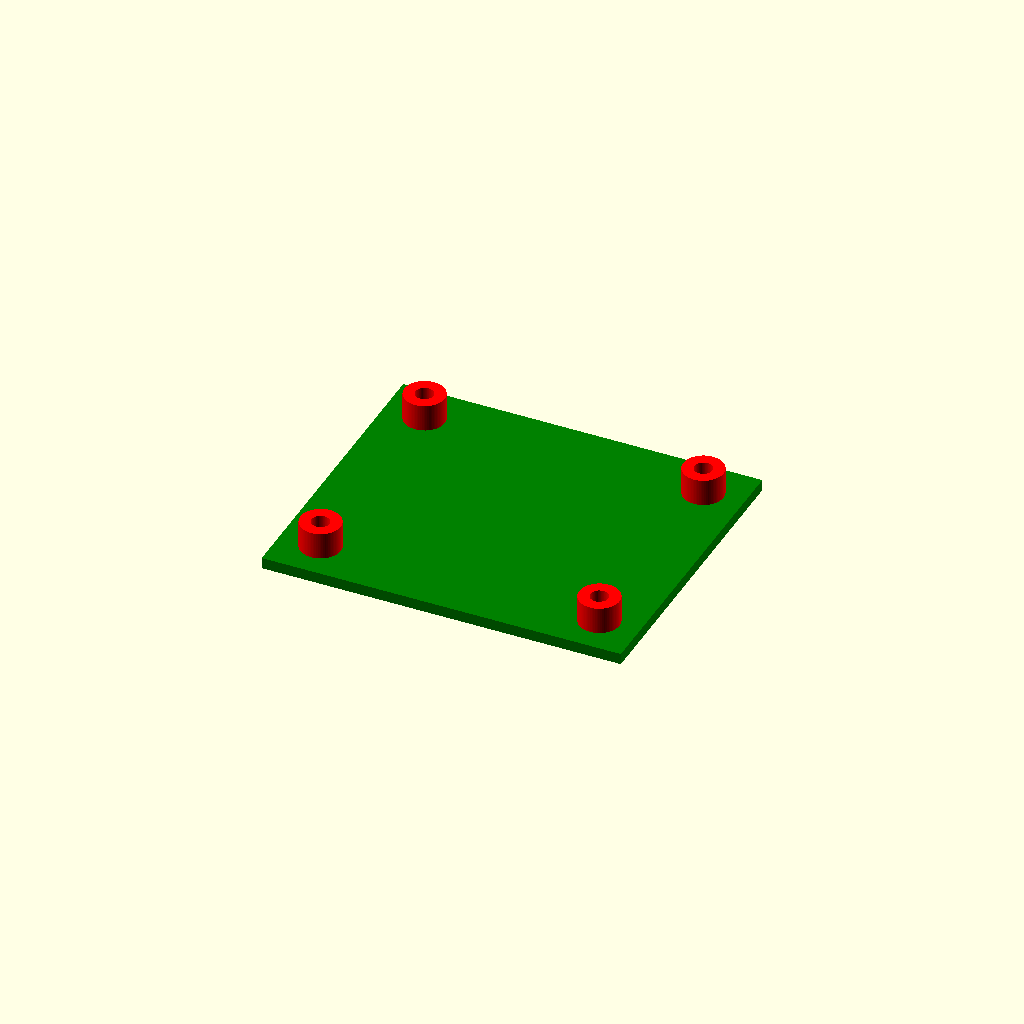
Cell 1: the model at its default parameters.
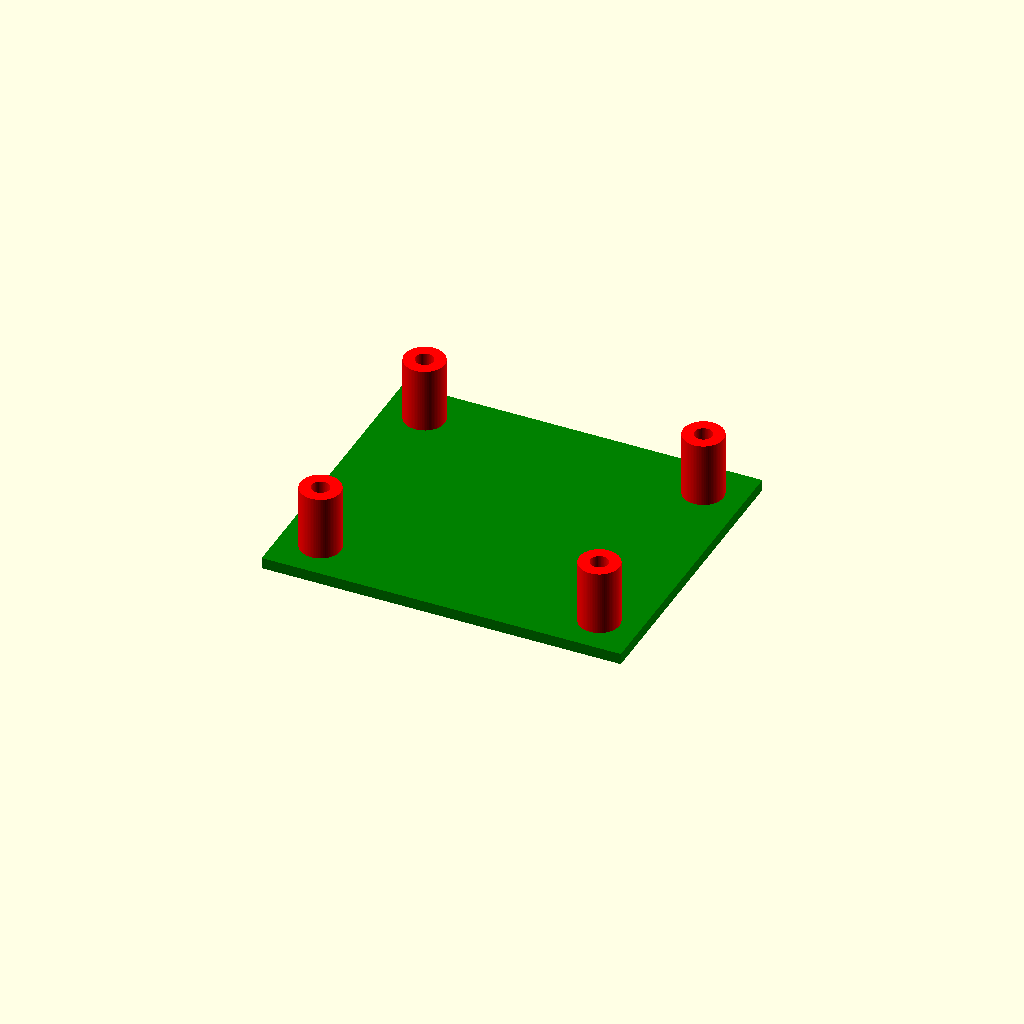
Cell 2 — riser_height set to 13.6, the other parameters unchanged.
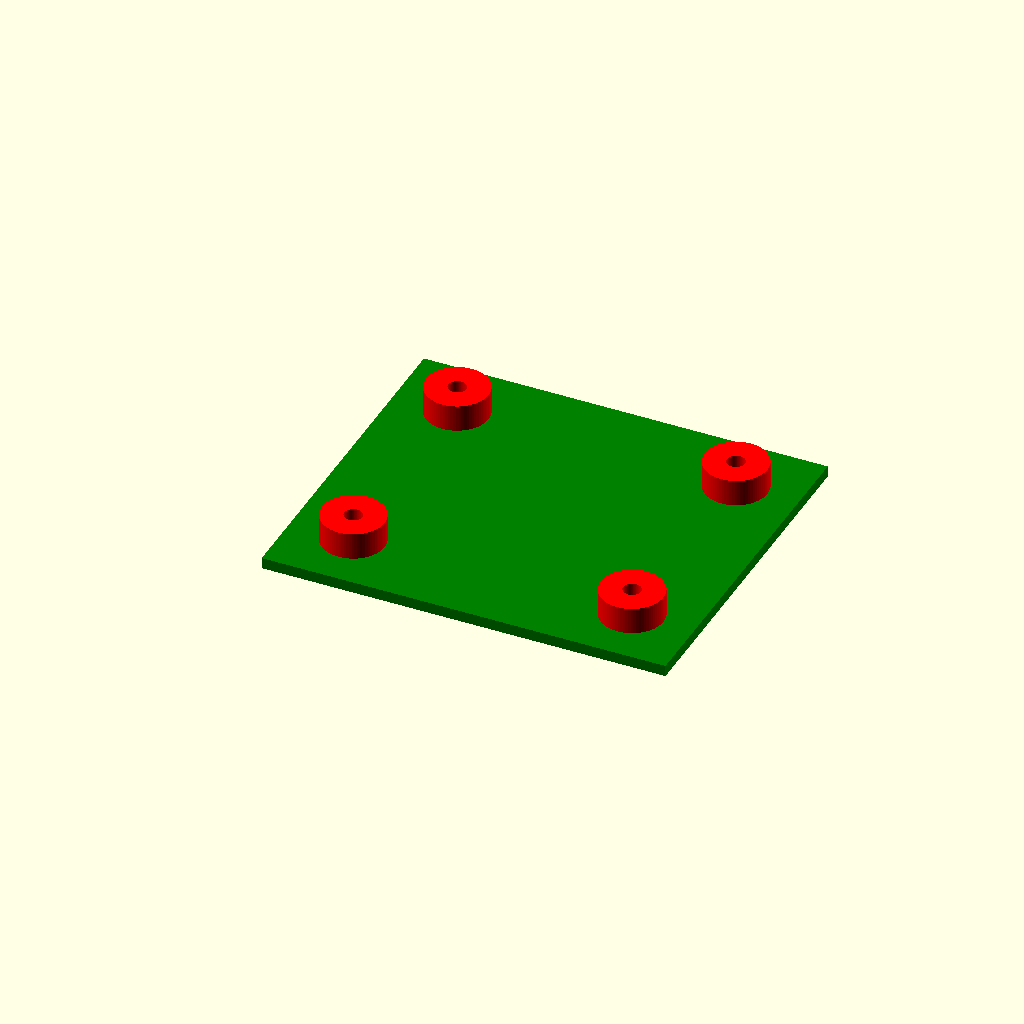
Cell 3 — wall_thickness set to 4, the other parameters unchanged.
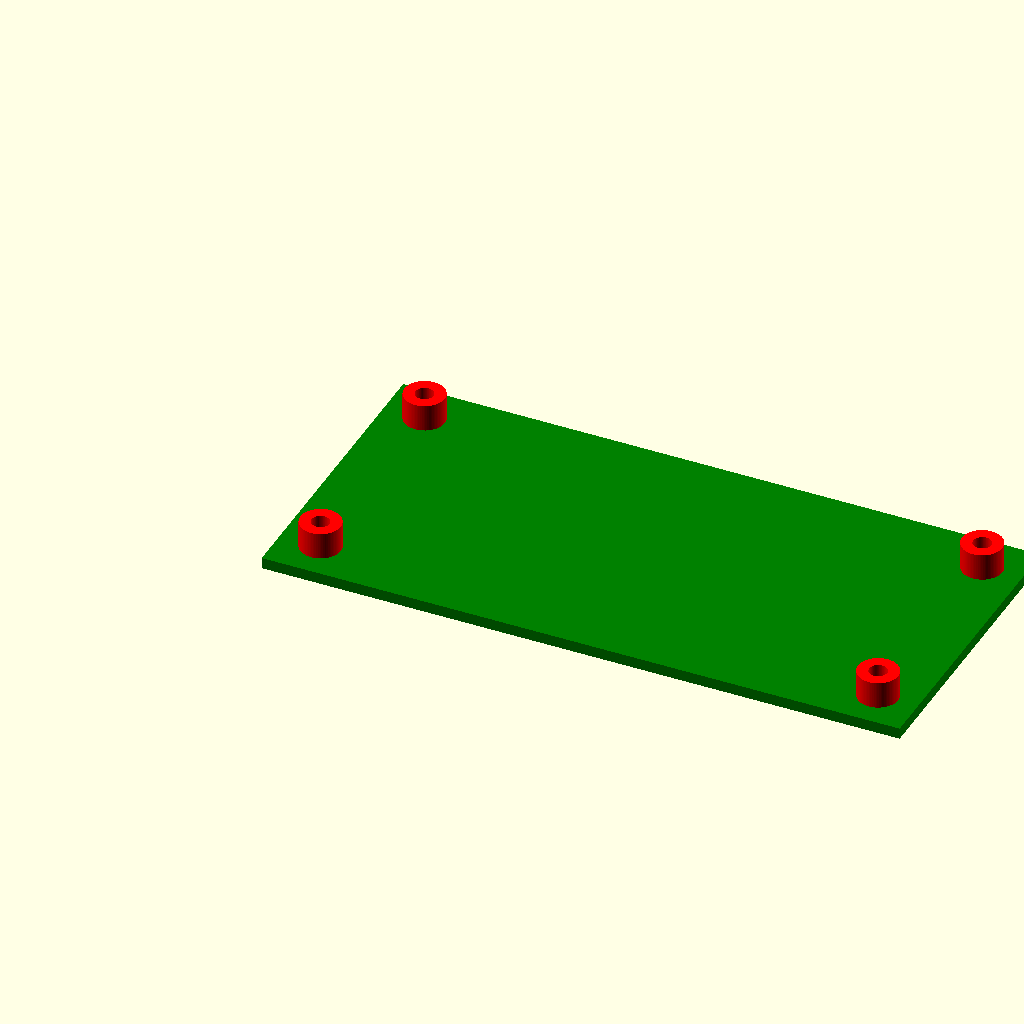
Cell 4 — riser_x_separation set to 100, the other parameters unchanged.
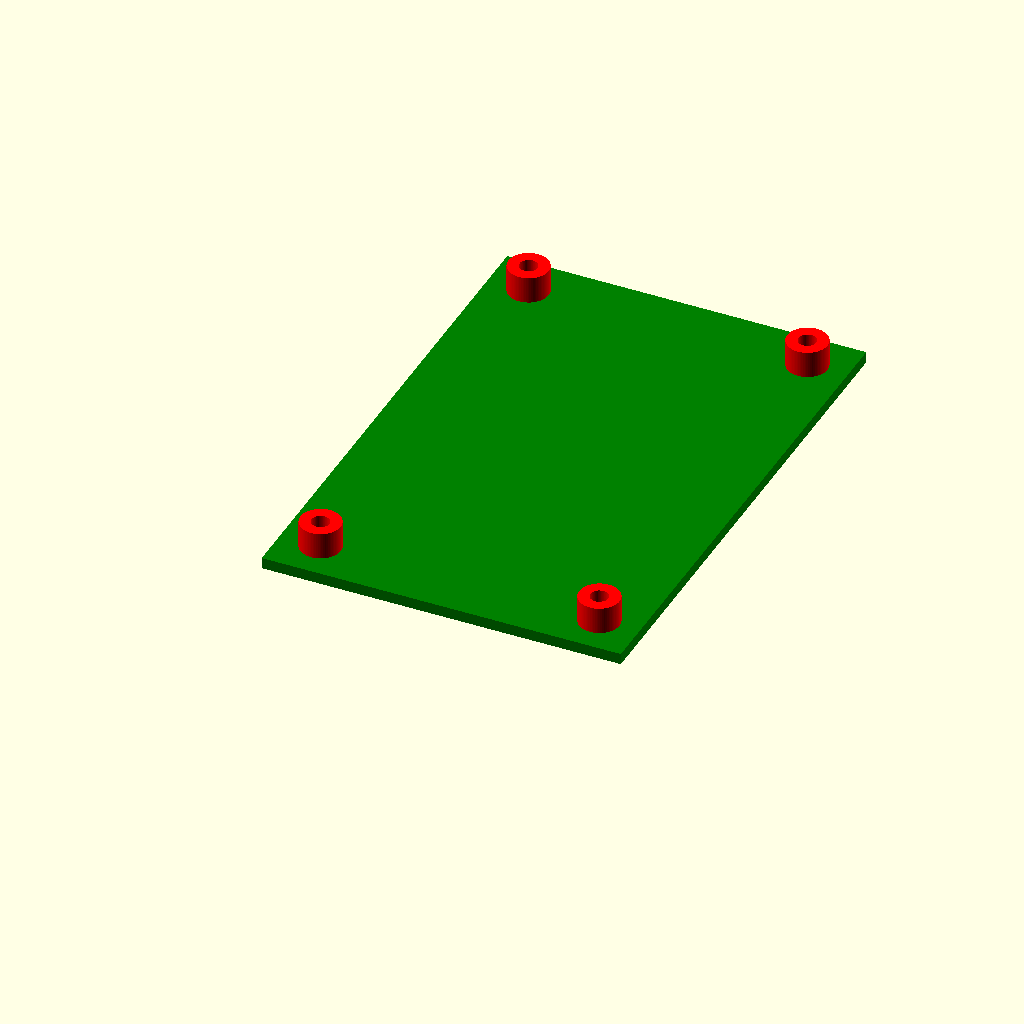
Cell 5 — riser_y_separation set to 80, the other parameters unchanged.
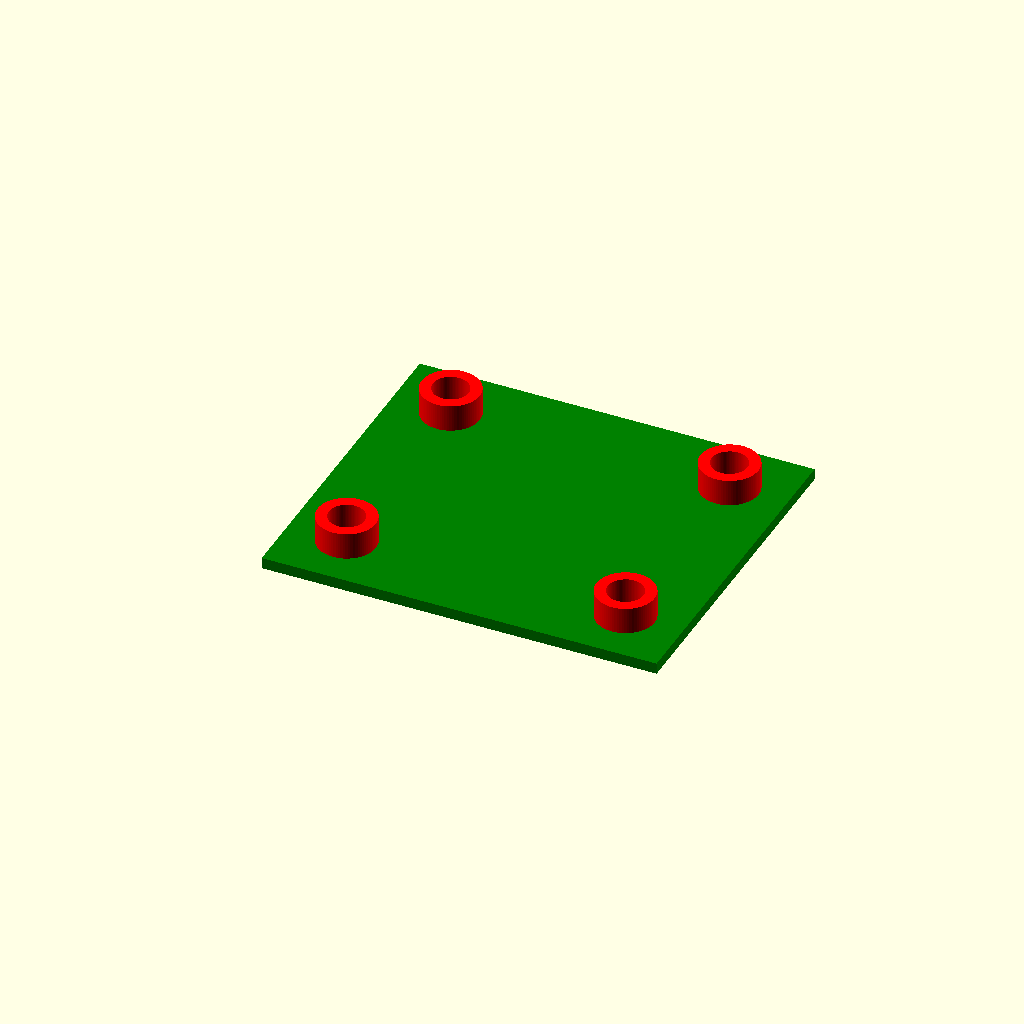
Cell 6 — screw_thread_diam set to 6.4, the other parameters unchanged.
All cells are drawn from one camera (rotation 55°, 0°, 25°, orthographic, colour scheme Cornfield), so only the parameter changes between them.
The OpenSCAD source (Midi_Pedal/BoardRiser.scad):
//include <BOSL2/std.scad>
$fn=80;

riser_height = 6.8;
wall_thickness = 2;
riser_x_separation = 50;
riser_y_separation = 40;

//screw dimensions
screw_thread_diam = 3.2;
screw_length = 6;

//riser
riser_diam = screw_thread_diam + 2*wall_thickness;

//base
base_side_x = riser_x_separation + riser_diam * 2;
base_side_y = riser_y_separation + riser_diam * 2;
base_height = 2;

module riser_with_hole() {
    difference() {
        cylinder(h=riser_height, d=riser_diam);
        translate([0,0,riser_height-screw_length])
            cylinder(h=riser_height, d=screw_thread_diam);
    }
}

color("green")
cube([base_side_x, base_side_y, base_height]);

riser1_x = riser_diam;
riser1_y = riser_diam;

color("red")
translate([riser1_x, riser1_y, 0])
    riser_with_hole();

riser2_x = riser_diam;
riser2_y = riser_diam+riser_y_separation;

color("red")
translate([riser2_x, riser2_y, 0])
    riser_with_hole();

riser3_x = riser_diam+riser_x_separation;
riser3_y = riser_diam;

color("red")
translate([riser3_x, riser3_y, 0])
    riser_with_hole();

riser4_x = riser_diam+riser_x_separation;
riser4_y = riser_diam+riser_y_separation;

color("red")
translate([riser4_x, riser4_y, 0])
    riser_with_hole();
Parameter table extracted from the source (name, type, default, range or options):
riser_height: number, default 6.8
wall_thickness: number, default 2
riser_x_separation: number, default 50
riser_y_separation: number, default 40
screw_thread_diam: number, default 3.2
screw_length: number, default 6
base_height: number, default 2
